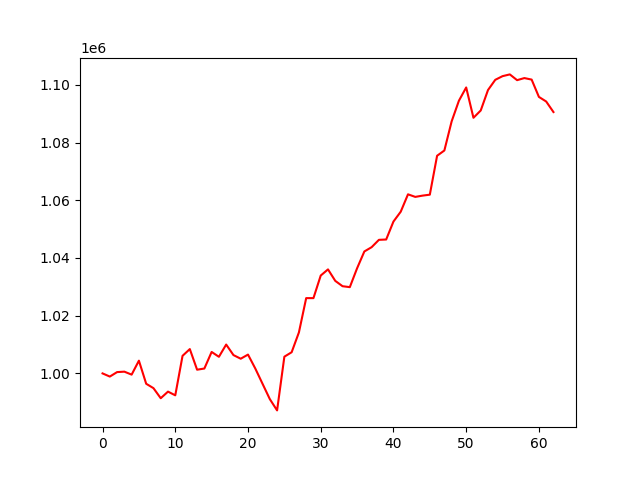

Values plotted in this chart, from the file beside it:
, 0
0, 1000000
1, 998903
2, 1000454
3, 1000605
4, 999576
5, 1004413
6, 996411
7, 994890
8, 991398
9, 993688
10, 992403
11, 1006091
12, 1008430
13, 1001285
14, 1001690
15, 1007434
16, 1005755
17, 1009998
18, 1006350
19, 1005090
20, 1006524
21, 1001711
22, 996399
23, 991095
24, 987180
25, 1005795
26, 1007331
27, 1014201
28, 1026088
29, 1026088
30, 1033914
31, 1036047
32, 1032065
33, 1030217
34, 1029893
35, 1036433
36, 1042262
37, 1043745
38, 1046287
39, 1046402
40, 1052623
41, 1056035
42, 1062060
43, 1061168
44, 1061609
45, 1061938
46, 1075420
47, 1077247
48, 1087332
49, 1094490
50, 1099093
51, 1088583
52, 1091111
53, 1098199
54, 1101739
55, 1103007
56, 1103617
57, 1101620
58, 1102343
59, 1101816
... 3 more rows
